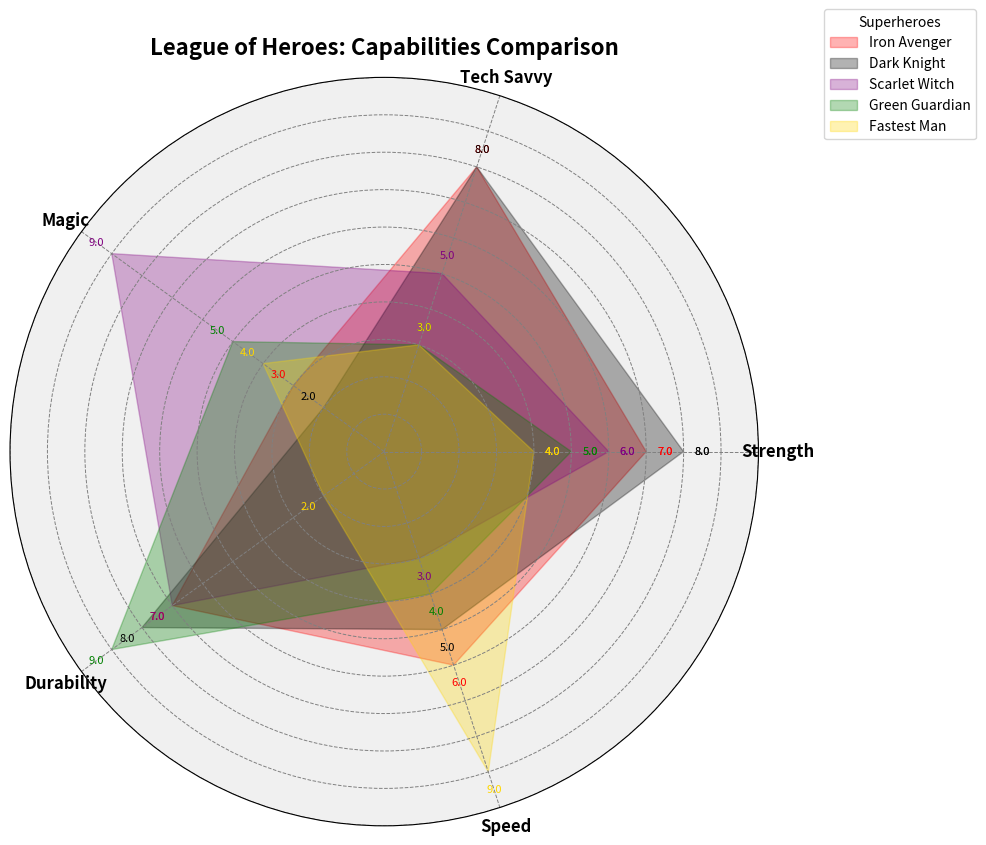

Write Python code to recreate this figure.
import matplotlib.pyplot as plt
import numpy as np

superheroes = ["Iron Avenger", "Dark Knight", "Scarlet Witch", "Green Guardian", "Fastest Man"]
categories = ["Strength", "Tech Savvy", "Magic", "Durability", "Speed"]

# Manually altered the capabilities data within each superhero, still maintaining 5 categories.
capabilities = np.array([
    [7, 8, 3, 7, 6],  # Iron Avenger (altered)
    [8, 8, 2, 8, 5],  # Dark Knight (altered)
    [6, 5, 9, 7, 3],  # Scarlet Witch (altered)
    [5, 3, 5, 9, 4],  # Green Guardian (altered)
    [4, 3, 4, 2, 9]   # Fastest Man (altered)
])

num_vars = len(categories)
angles = np.linspace(0, 2 * np.pi, num_vars, endpoint=False).tolist()
angles += angles[:1]

fig, ax = plt.subplots(figsize=(10, 10), subplot_kw=dict(polar=True))
colors = ["#FF0000", "#000000", "#800080", "#008000", "#FFD700"]

for idx, (data, color) in enumerate(zip(capabilities, colors)):
    data = np.concatenate((data, [data[0]]))
    ax.fill(angles, data, color=color, alpha=0.3, label=superheroes[idx])
    for angle, val in zip(angles, data):
        ax.text(angle, val + 0.5, f'{val:.1f}', horizontalalignment='center', verticalalignment='center', fontsize=8, color=color)

ax.set_xticks(angles[:-1])
ax.set_xticklabels(categories, fontsize=12, fontweight='bold')

ax.set_yticks(range(1, 11))
ax.set_yticklabels([])
ax.yaxis.grid(True, color='gray', linestyle='--', linewidth=0.7)
ax.xaxis.grid(True, color='gray', linestyle='--', linewidth=0.7)

ax.set_title("League of Heroes: Capabilities Comparison", fontsize=16, fontweight='bold', va='bottom')
ax.legend(loc='upper right', bbox_to_anchor=(1.3, 1.1), title="Superheroes", fontsize=10)

ax.set_facecolor('#f0f0f0')

plt.tight_layout()
plt.show()
